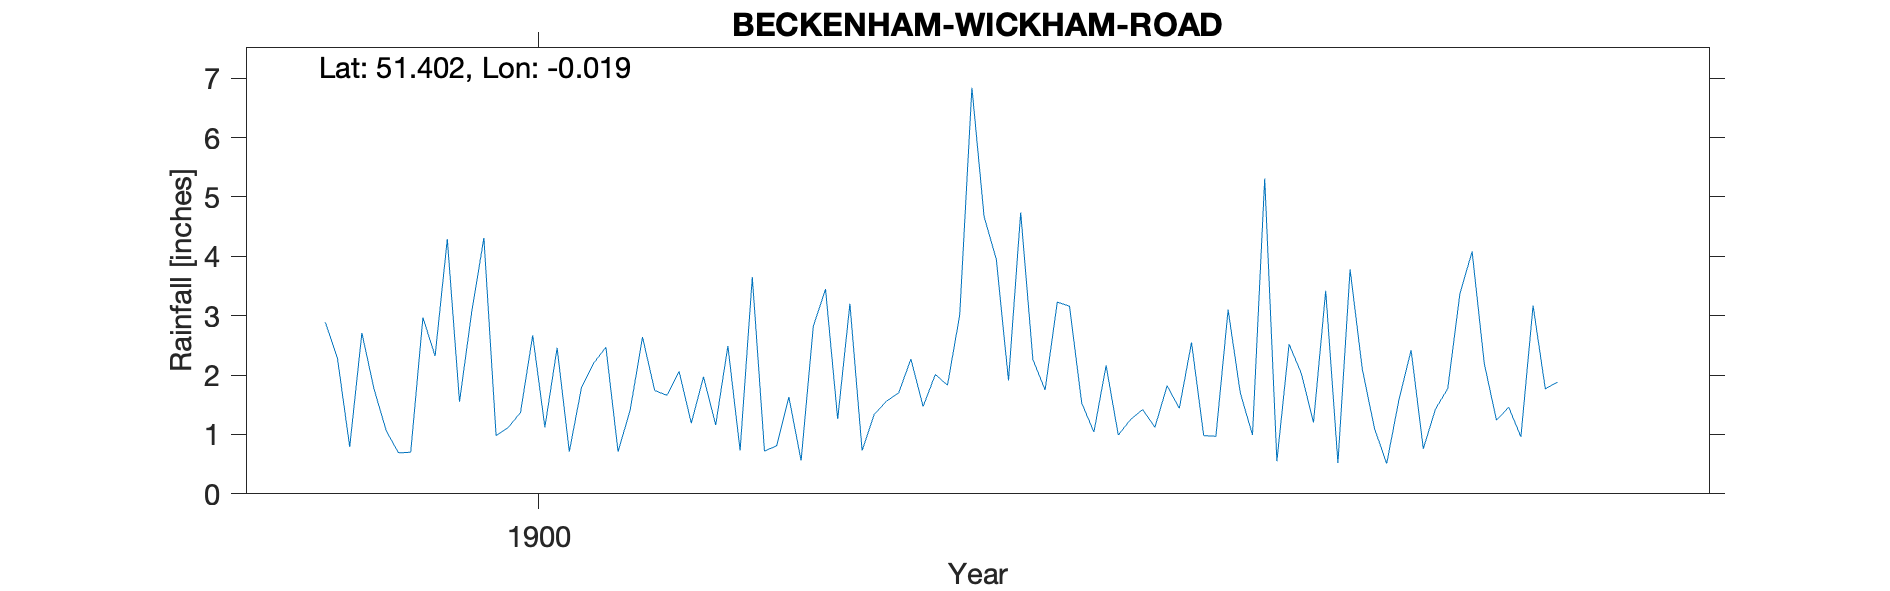

Source data for this figure (header and first rows):
BECKENHAM-WICKHAM-ROAD, , , , , , , , , , , , , , , , , , , , 
Grid ref, TQ379689, Long, -0.01893, Lat, 51.4, Elevation, 156, ft, , , , , , , , , , , , 
Station no, RR8300, , , , , , , , , , , , , , , , , , , 
, 1890, 1891, 1892, 1893, 1894, 1895, 1896, 1897, 1898, 1899, 1900, 1901, 1902, 1903, 1904, 1905, 1906, 1907, 1908, 1909
January, , , , , , , , , , 2.89, 3.06, 0.71, 0.72, 2.27, 3.23, 0.98, 3.78, 1.24, , 
February, , , , , , , , , , 2.28, 4.31, 1.42, 0.81, 1.47, 3.16, 0.97, 2.1, 1.46, , 
March, , , , , , , , , , 0.79, 0.98, 2.64, 1.63, 2.01, 1.53, 3.1, 1.1, 0.96, , 
April, , , , , , , , , , 2.71, 1.12, 1.74, 0.56, 1.83, 1.04, 1.7, 0.51, 3.17, , 
May, , , , , , , , , , 1.76, 1.37, 1.66, 2.82, 3.01, 2.16, 0.99, 1.58, 1.77, , 
June, , , , , , , , , , 1.06, 2.67, 2.06, 3.45, 6.84, 0.99, 5.31, 2.42, 1.88, , 
July, , , , , , , , , , 0.69, 1.12, 1.19, 1.26, 4.67, 1.25, 0.55, 0.76, , , 
August, , , , , , , , , , 0.7, 2.46, 1.97, 3.2, 3.95, 1.42, 2.52, 1.43, , , 
September, , , , , , , , , , 2.97, 0.71, 1.16, 0.73, 1.91, 1.12, 2.03, 1.77, , , 
October, , , , , , , , , , 2.32, 1.79, 2.49, 1.34, 4.74, 1.82, 1.2, 3.37, , , 
November, , , , , , , , , , 4.29, 2.2, 0.73, 1.56, 2.26, 1.44, 3.42, 4.08, , , 
December, , , , , , , , , , 1.55, 2.47, 3.65, 1.7, 1.75, 2.55, 0.52, 2.19, , , 
Total, , , , , , , , , , 24.01, 24.26, 21.42, 19.78, 36.71, 21.71, 23.29, 25.09, , , 
